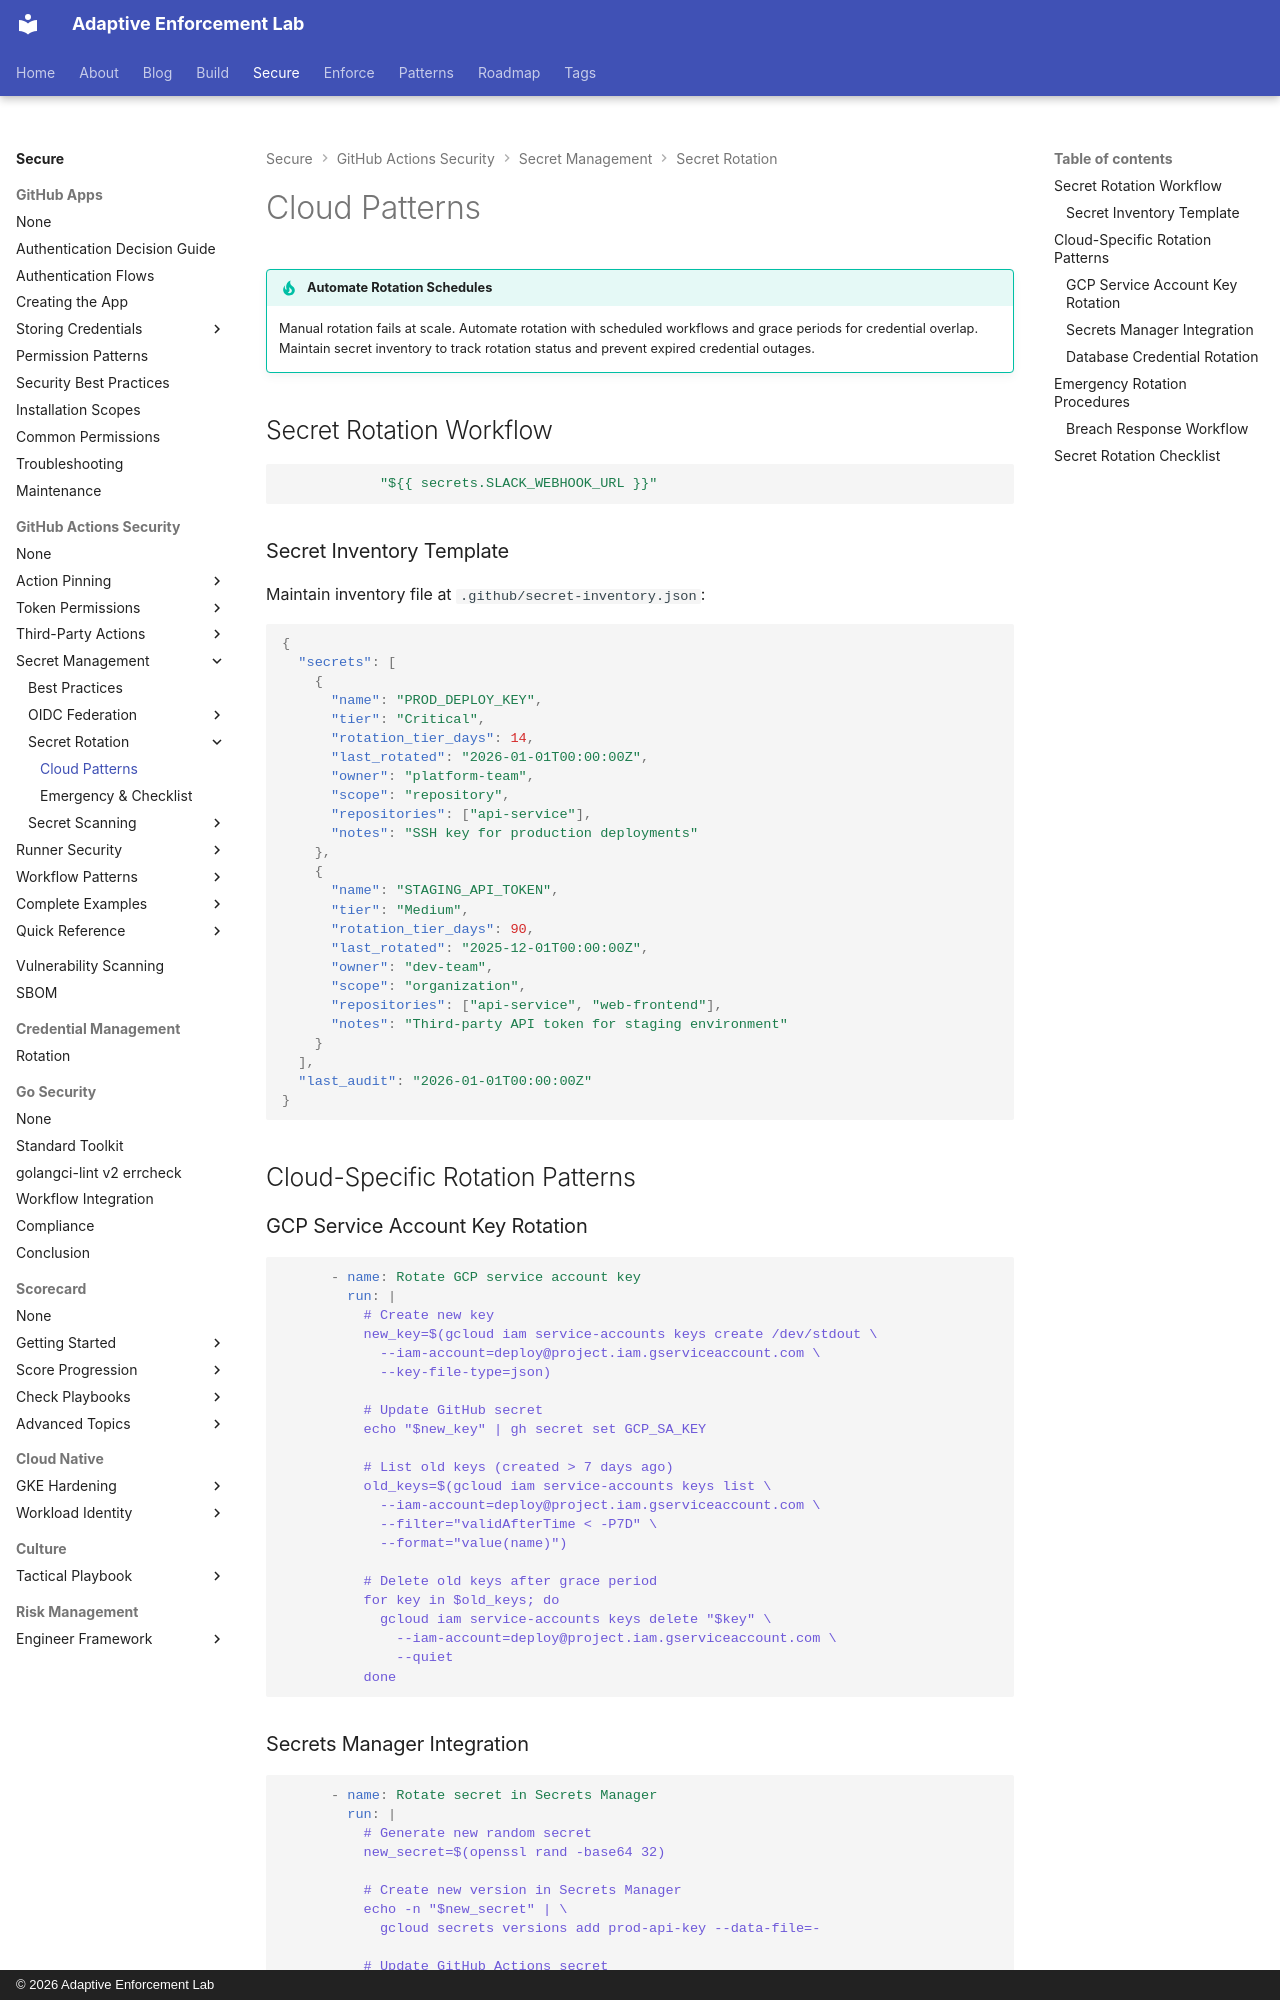

repository: adaptive-enforcement-lab/adaptive-enforcement-lab-com · page: secure/github-actions-security/secrets/rotation/cloud-patterns/index.html · generator: mkdocs · copyright: © 2026 Adaptive Enforcement Lab

---
title: Cloud-Specific Rotation Patterns
description: >-
  GCP service account key rotation automation, cloud Secrets Manager integration patterns, and database credential rotation workflows
provenance: human
---

!!! tip "Automate Rotation Schedules"

    Manual rotation fails at scale. Automate rotation with scheduled workflows and grace periods for credential overlap. Maintain secret inventory to track rotation status and prevent expired credential outages.

## Secret Rotation Workflow

```yaml
            "${{ secrets.SLACK_WEBHOOK_URL }}"
```

### Secret Inventory Template

Maintain inventory file at `.github/secret-inventory.json`:

```json
{
  "secrets": [
    {
      "name": "PROD_DEPLOY_KEY",
      "tier": "Critical",
      "rotation_tier_days": 14,
      "last_rotated": "2026-01-01T00:00:00Z",
      "owner": "platform-team",
      "scope": "repository",
      "repositories": ["api-service"],
      "notes": "SSH key for production deployments"
    },
    {
      "name": "STAGING_API_TOKEN",
      "tier": "Medium",
      "rotation_tier_days": 90,
      "last_rotated": "2025-12-01T00:00:00Z",
      "owner": "dev-team",
      "scope": "organization",
      "repositories": ["api-service", "web-frontend"],
      "notes": "Third-party API token for staging environment"
    }
  ],
  "last_audit": "2026-01-01T00:00:00Z"
}
```

## Cloud-Specific Rotation Patterns

### GCP Service Account Key Rotation

```yaml
      - name: Rotate GCP service account key
        run: |
          # Create new key
          new_key=$(gcloud iam service-accounts keys create /dev/stdout \
            --iam-account=deploy@project.iam.gserviceaccount.com \
            --key-file-type=json)

          # Update GitHub secret
          echo "$new_key" | gh secret set GCP_SA_KEY

          # List old keys (created > 7 days ago)
          old_keys=$(gcloud iam service-accounts keys list \
            --iam-account=deploy@project.iam.gserviceaccount.com \
            --filter="validAfterTime < -P7D" \
            --format="value(name)")

          # Delete old keys after grace period
          for key in $old_keys; do
            gcloud iam service-accounts keys delete "$key" \
              --iam-account=deploy@project.iam.gserviceaccount.com \
              --quiet
          done
```
